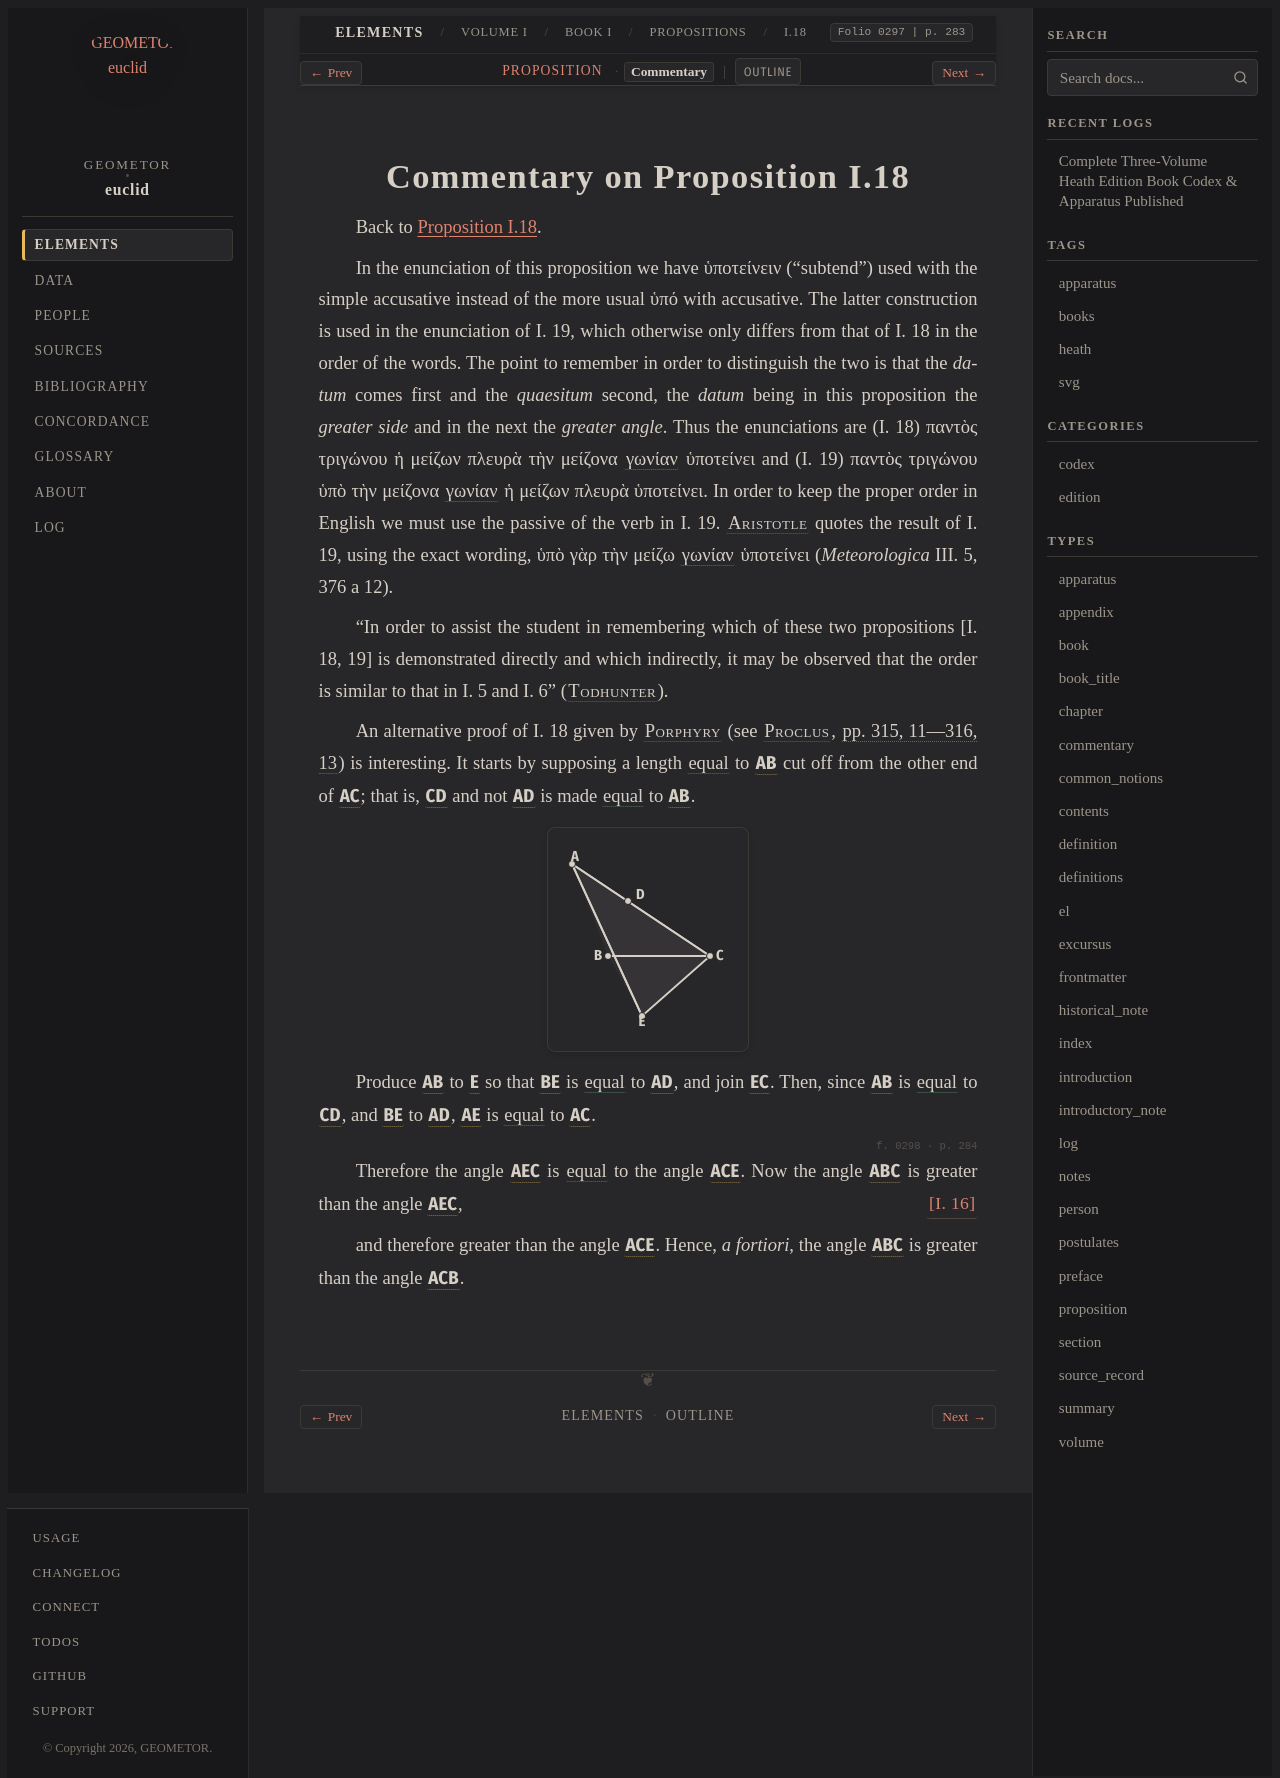

repository: geometor/euclid · page: heath/volume_I/book_i/propositions/18/commentary.html · generator: sphinx

:canonical_id: I.18.commentary
:volume: I
:book: I
:proposition: 18
:type: commentary
:title: Commentary on Proposition I.18
:folios: 0297, 0298
:folio: 0297
:page: 283
:pages: 283, 284

.. _I.18.commentary:

Commentary on Proposition I.18
==============================

Back to :ref:`Proposition I.18 <I.18>`.

.. _folio-i-0297:

.. folio:: 0297
   :page: 283

In the enunciation of this proposition we have ὑποτείνειν (“subtend”) used with the simple accusative instead of the more usual ὑπό with accusative. The latter construction is used in the enunciation of I. 19, which otherwise only differs from that of I. 18 in the order of the words. The point to remember in order to distinguish the two is that the *datum* comes first and the *quaesitum* second, the *datum* being in this proposition the *greater side* and in the next the *greater angle*. Thus the enunciations are (I. 18) παντὸς τριγώνου ἡ μείζων πλευρὰ τὴν μείζονα :term:`γωνίαν <angle>` ὑποτείνει and (I. 19) παντὸς τριγώνου ὑπὸ τὴν μείζονα :term:`γωνίαν <angle>` ἡ μείζων πλευρὰ ὑποτείνει. In order to keep the proper order in English we must use the passive of the verb in I. 19. :person:`Aristotle <aristotle>` quotes the result of I. 19, using the exact wording, ὑπὸ γὰρ τὴν μείζω :term:`γωνίαν <angle>` ὑποτείνει (*Meteorologica* III. 5, 376 a 12).

“In order to assist the student in remembering which of these two propositions [I. 18, 19] is demonstrated directly and which indirectly, it may be observed that the order is similar to that in I. 5 and I. 6” (:person:`Todhunter <todhunter>`).

An alternative proof of I. 18 given by :person:`Porphyry <porphyry>` (see :person:`Proclus <proclus>`, :cite:`pp. 315, 11—316, 13 <proclus:in-euclid:315.11-316.13>`) is interesting. It starts by supposing a length :eq:`equal <0297.g2:/ C D / = 0297.g2:/ A B />` to :g:`AB <0297.g2:/ A B />` cut off from the other end of :g:`AC <0297.g2:/ A C />`; that is, :g:`CD <0297.g2:/ C D />` and not :g:`AD <0297.g2:/ A D />` is made :eq:`equal <0297.g2:/ C D / = 0297.g2:/ A B />` to :g:`AB <0297.g2:/ A B />`.

.. picture:: 0297.g2.svg
   :alt: Porphyry Alternative Proof of I. 18 Figure

Produce :g:`AB <0297.g2:/ A B />` to :g:`E <0297.g2:E>` so that :g:`BE <0297.g2:/ B E />` is :eq:`equal <0297.g2:/ B E / = 0297.g2:/ A D />` to :g:`AD <0297.g2:/ A D />`, and join :g:`EC <0297.g2:/ E C />`. Then, since :g:`AB <0297.g2:/ A B />` is :eq:`equal <0297.g2:/ A B / = 0297.g2:/ C D /; 0297.g2:/ B E / = 0297.g2:/ A D />` to :g:`CD <0297.g2:/ C D />`, and :g:`BE <0297.g2:/ B E />` to :g:`AD <0297.g2:/ A D />`, :g:`AE <0297.g2:/ A E />` is :eq:`equal <0297.g2:/ A E / = 0297.g2:/ A C />` to :g:`AC <0297.g2:/ A C />`.

.. _folio-i-0298:

.. folio:: 0298
   :page: 284

Therefore the angle :g:`AEC <0297.g2:< A E C )>` is :eq:`equal <0297.g2:< A E C ) = 0297.g2:< A C E )>` to the angle :g:`ACE <0297.g2:< A C E )>`. Now the angle :g:`ABC <0297.g2:< A B C )>` is greater than the angle :g:`AEC <0297.g2:< A E C )>`, :just:`[I. 16] <I.16>`

and therefore greater than the angle :g:`ACE <0297.g2:< A C E )>`. Hence, *a fortiori*, the angle :g:`ABC <0297.g2:< A B C )>` is greater than the angle :g:`ACB <0297.g2:< A C B )>`.
